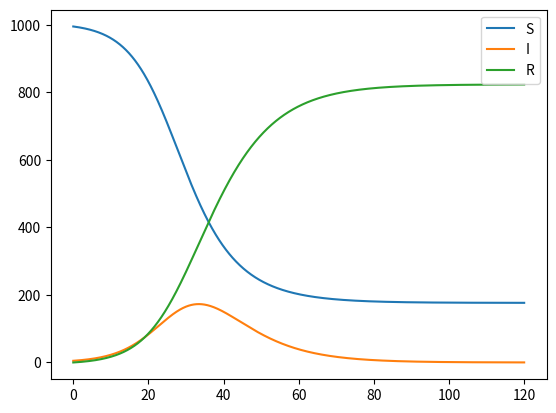

Python code for this plot:
import numpy as np
import scipy
import matplotlib.pyplot as plt

def f(t, y, beta, gamma):
    s, i, r = y
    n = sum(y)

    sp = - beta * i * s * (1/n)
    ip = beta * i * s * (1/n) - gamma * i
    rp = gamma * i

    return (sp, ip, rp)

beta = .3
gamma = 1/7
y0 = (995, 5, 0)

t_0 = 0.0 # starttid
t_1 = 120.0 # sluttid
t_span = (t_0, t_1)
h = 0.1

ivp_solution = scipy.integrate.solve_ivp(f,t_span, y0, method="RK45", args=(beta, gamma), max_step=h)

fig, axes = plt.subplots()

axes.plot(ivp_solution.t, ivp_solution.y[0], label="S")
axes.plot(ivp_solution.t, ivp_solution.y[1], label="I")
axes.plot(ivp_solution.t, ivp_solution.y[2], label="R")
plt.legend()
plt.show()